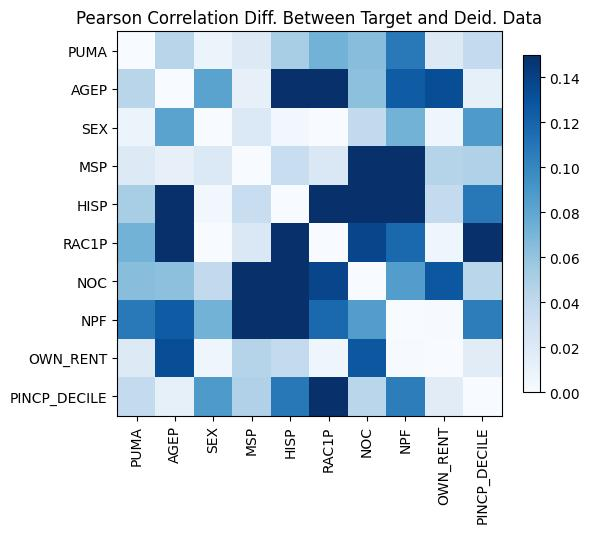

Source data for this figure (header and first rows):
, PUMA, AGEP, SEX, MSP, HISP, RAC1P, NOC, NPF, OWN_RENT, PINCP_DECILE
PUMA, 5.218048215738236e-15, 0.0436, 0.007774, -0.0197, -0.05208, 0.07203, 0.06391, 0.1073, 0.0192, -0.03858
AGEP, 0.0436, -4.440892098500626e-16, -0.08209, 0.01195, 0.1714, 0.1962, 0.06265, 0.1248, 0.1326, -0.01275
SEX, 0.007774, -0.08209, 2.6645352591003757e-15, -0.02076, 0.004151, 0.0004726, 0.03871, 0.07203, -0.006967, 0.08837
MSP, -0.0197, 0.01195, -0.02076, 3.3306690738754696e-16, 0.03482, 0.02142, 0.1769, 0.2812, -0.04457, 0.04748
HISP, -0.05208, 0.1714, 0.004151, 0.03482, -6.8833827526759706e-15, -0.1743, -0.1602, -0.1634, -0.03851, 0.108
RAC1P, 0.07203, 0.1962, 0.0004726, 0.02142, -0.1743, -4.440892098500626e-16, -0.1375, -0.1171, -0.00632, 0.1735
NOC, 0.06391, 0.06265, 0.03871, 0.1769, -0.1602, -0.1375, -2.55351295663786e-15, -0.0859, -0.1272, 0.04281
NPF, 0.1073, 0.1248, 0.07203, 0.2812, -0.1634, -0.1171, -0.0859, 1.1102230246251565e-16, 0.000774, 0.1049
OWN_RENT, 0.0192, 0.1326, -0.006967, -0.04457, -0.03851, -0.00632, -0.1272, 0.000774, 0.0, -0.01697
PINCP_DECILE, -0.03858, -0.01275, 0.08837, 0.04748, 0.108, 0.1735, 0.04281, 0.1049, -0.01697, 3.3306690738754696e-16
